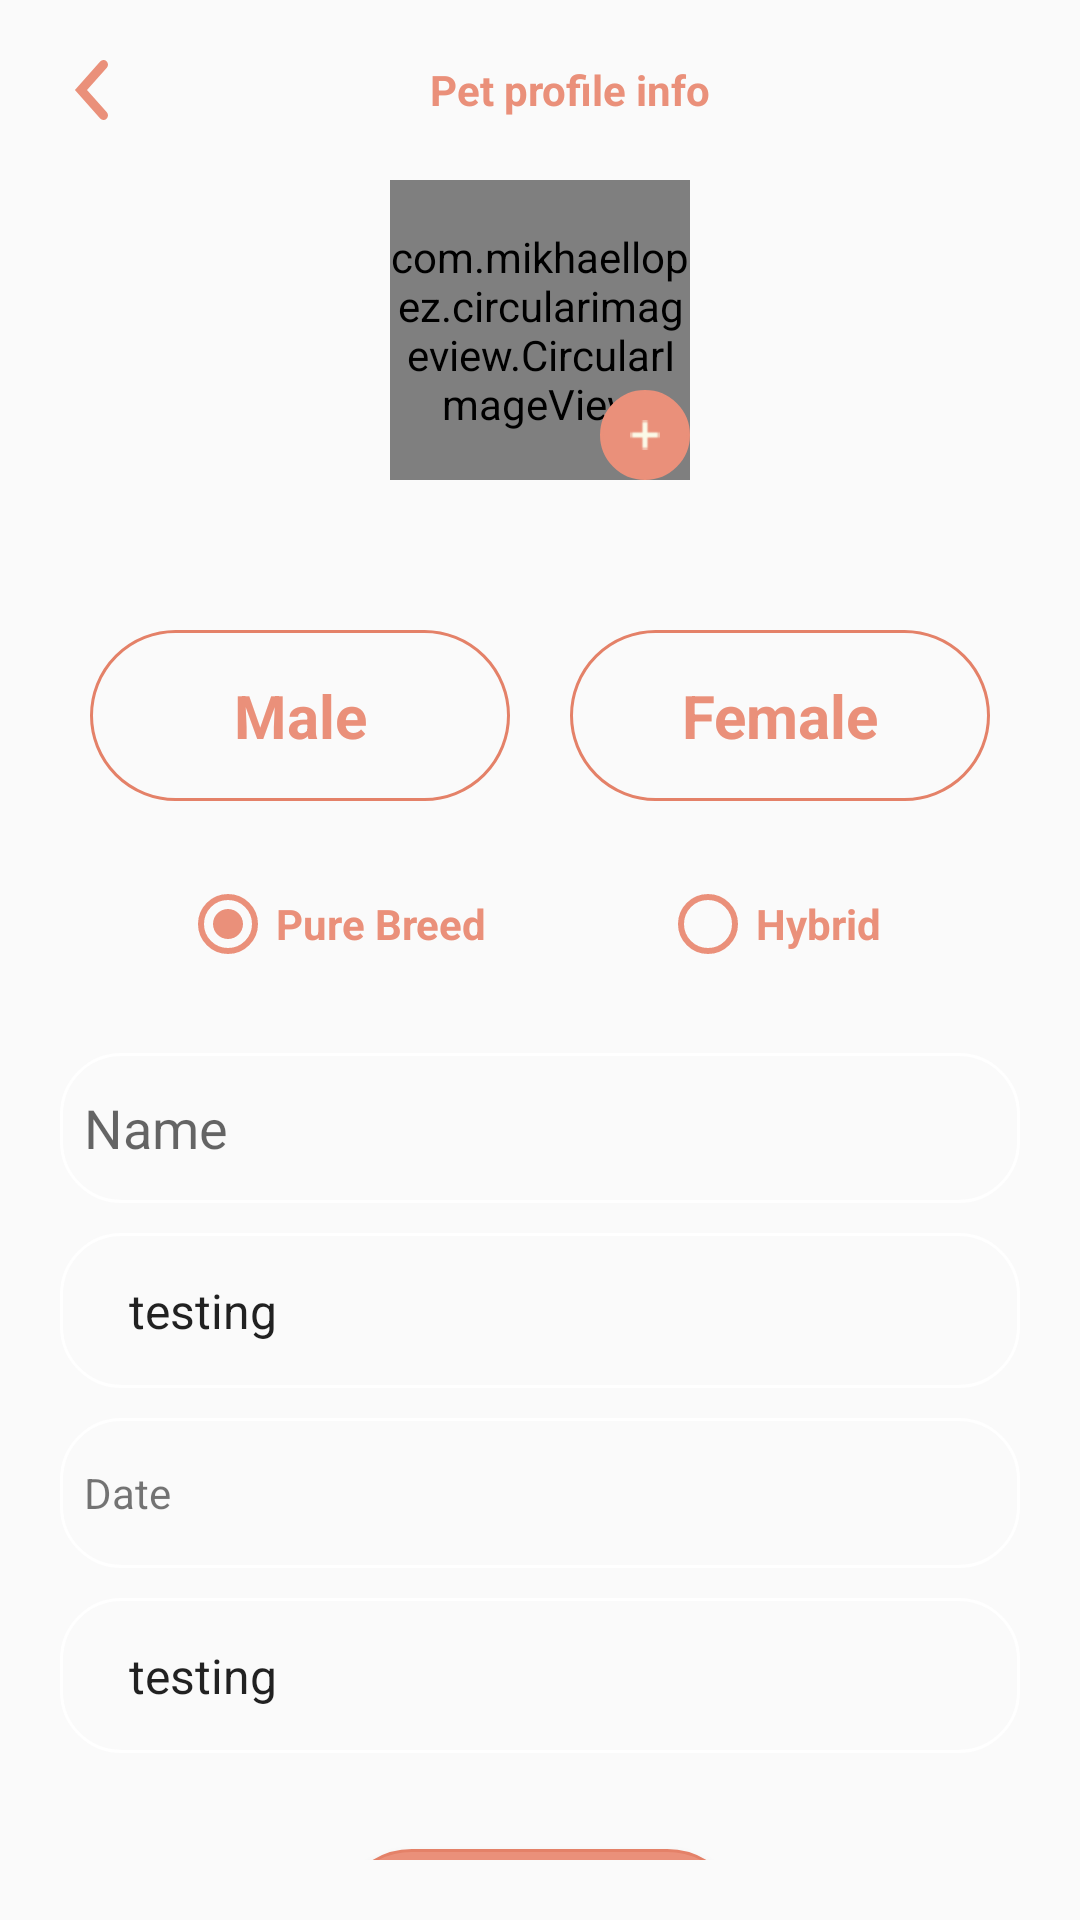

The Android layout XML behind this screen, and the referenced resources:
<!-- AndroidManifest.xml: application theme AppTheme -->
<!-- res/layout/fragment_profile_info.xml -->
<?xml version="1.0" encoding="utf-8"?>
<LinearLayout xmlns:android="http://schemas.android.com/apk/res/android"
    xmlns:tools="http://schemas.android.com/tools"
    android:layout_width="match_parent"
    android:layout_height="match_parent"
    android:orientation="vertical"
    android:padding="@dimen/pagePadding"
    tools:context=".ProfileInfoFragment">

    <LinearLayout
        android:layout_width="match_parent"
        android:layout_height="wrap_content"
        android:orientation="horizontal">

        <ImageView
            android:id="@+id/iv_back"
            android:layout_width="@dimen/pagePadding"
            android:layout_height="@dimen/pagePadding"
            android:src="@drawable/ic_back" />

        <TextView
            android:id="@+id/tv_heading"
            android:layout_width="match_parent"
            android:layout_height="wrap_content"
            android:layout_gravity="center"
            android:gravity="center"
            android:text="@string/pet_profile_info"
            android:textColor="@color/primary"
            android:textStyle="bold" />

    </LinearLayout>

    <RelativeLayout
        android:layout_width="match_parent"
        android:layout_height="wrap_content"
        android:layout_marginTop="@dimen/pagePadding"
        android:gravity="center"
        android:layout_gravity="center">

        <com.mikhaellopez.circularimageview.CircularImageView
            android:id="@+id/iv_profilePic"
            android:layout_width="100dp"
            android:layout_height="100dp"
            android:layout_gravity="center"
            android:src="@drawable/ic_animal_user" />
        <ImageView
            android:id="@+id/addImage"
            android:layout_width="30dp"
            android:layout_height="30dp"
            android:background="@drawable/circle"
            android:layout_marginStart="70dp"
            android:layout_marginTop="70dp"
            android:layout_marginLeft="70dp"
            android:src="@drawable/ic_plus"
            android:padding="10dp"/>

    </RelativeLayout>

    <LinearLayout
        android:layout_width="match_parent"
        android:layout_height="wrap_content"
        android:layout_marginTop="@dimen/adoptPetImgMargin"
        android:weightSum="2">

        <TextView
            android:id="@+id/male"
            android:layout_width="0dp"
            android:layout_height="wrap_content"
            android:layout_weight="1"
            android:background="@drawable/bg_rectangle_with_borders"
            android:text="@string/male"
            android:gravity="center"
            android:padding="15dp"
            android:textColor="@color/primary"
            android:textStyle="bold"
            android:layout_margin="@dimen/bottom_margin_10"
            android:textSize="@dimen/font_20sp"
            />
        <TextView
            android:id="@+id/female"
            android:layout_width="0dp"
            android:layout_height="wrap_content"
            android:layout_weight="1"
            android:background="@drawable/bg_rectangle_with_borders"
            android:text="@string/female"
            android:gravity="center"
            android:padding="15dp"
            android:textColor="@color/primary"
            android:textStyle="bold"
            android:textSize="@dimen/font_20sp"
            android:layout_margin="@dimen/bottom_margin_10"
            />

    </LinearLayout>

    <LinearLayout
        android:id="@+id/radioGroup"
        android:layout_width="match_parent"
        android:layout_height="wrap_content"
        android:layout_below="@+id/pets">

        <RadioGroup
            android:id="@+id/radio_group"
            android:layout_width="match_parent"
            android:layout_height="wrap_content"
            android:layout_gravity="center"
            android:gravity="center"
            android:orientation="horizontal"
            android:layout_marginTop="@dimen/bottom_margin_10">

            <RadioButton
                android:id="@+id/radio1"
                android:layout_width="0dp"
                android:layout_height="wrap_content"
                android:layout_marginStart="@dimen/adoptPetImgMargin"
                android:layout_marginLeft="@dimen/adoptPetImgMargin"
                android:layout_weight="1"
                android:buttonTint="@color/primary"
                android:checked="true"
                android:text="@string/pure_breed"
                android:textColor="@color/primary"
                android:textStyle="bold" />

            <RadioButton
                android:id="@+id/radio2"
                android:layout_width="0dp"
                android:layout_height="wrap_content"
                android:layout_marginStart="@dimen/adoptPetImgMargin"
                android:layout_marginLeft="@dimen/adoptPetImgMargin"
                android:layout_weight="1"
                android:buttonTint="@color/primary"
                android:text="@string/hybrid"
                android:textColor="@color/primary"
                android:textStyle="bold" />
        </RadioGroup>

    </LinearLayout>

    <EditText
        android:id="@+id/etName"
        android:layout_width="match_parent"
        android:layout_height="50dp"
        android:layout_marginTop="@dimen/padding32dp"
        android:background="@drawable/bg_rectangle_edit_text"
        android:hint="@string/label_name"
        android:importantForAutofill="no"
        android:inputType="text"
        android:paddingStart="@dimen/padding_8"
        android:paddingLeft="@dimen/padding_8"
        android:paddingEnd="@dimen/padding_8"
        android:paddingRight="@dimen/padding_8" />

    <Spinner
        android:layout_width="match_parent"
        android:layout_height="wrap_content"
        android:padding="15dp"
        android:background="@drawable/bg_rectangle_edit_text"
        android:layout_marginTop="@dimen/bottom_margin_10"
        android:entries="@array/testing"/>

    <TextView
        android:id="@+id/tv_date"
        android:layout_width="match_parent"
        android:layout_height="50dp"
        android:layout_marginTop="@dimen/bottom_margin_10"
        android:background="@drawable/bg_rectangle_edit_text"
        android:paddingStart="@dimen/padding_8"
        android:paddingLeft="@dimen/padding_8"
        android:paddingEnd="@dimen/padding_8"
        android:paddingRight="@dimen/padding_8"
        android:text="Date"
        android:gravity="center_vertical"
        tools:ignore="TextFields" />

    <Spinner
        android:layout_width="match_parent"
        android:layout_height="wrap_content"
        android:padding="15dp"
        android:background="@drawable/bg_rectangle_edit_text"
        android:layout_marginTop="@dimen/bottom_margin_10"
        android:outlineSpotShadowColor="@color/gray"
        android:entries="@array/testing"/>

    <Button
        android:id="@+id/btnSignUp"
        android:layout_width="wrap_content"
        android:layout_height="50dp"
        android:layout_gravity="center"
        android:layout_marginTop="@dimen/padding32dp"
        android:layout_marginBottom="@dimen/activity_vertical_margin"
        android:background="@drawable/bg_rectangle_filled_primary"
        android:paddingLeft="@dimen/height_50"
        android:paddingRight="@dimen/height_50"
        android:text="@string/next"
        android:textAllCaps="false"
        android:textColor="@color/colorWhite"
        android:textSize="18dp"
        android:textStyle="bold" />

</LinearLayout>
<!-- resources referenced by this layout -->
<resources>
  <string-array name="testing">
          <item>testing</item>
          <item>testing</item>
      </string-array>
  <color name="colorWhite">#FFFFFF</color>
  <color name="gray">#545454</color>
  <color name="primary">#EA907A</color>
  <dimen name="activity_vertical_margin">16dp</dimen>
  <dimen name="adoptPetImgMargin">40dp</dimen>
  <dimen name="bottom_margin_10">10dp</dimen>
  <dimen name="font_20sp">20sp</dimen>
  <dimen name="height_50">50dp</dimen>
  <dimen name="padding32dp">32dp</dimen>
  <dimen name="padding_8">8dp</dimen>
  <dimen name="pagePadding">20dp</dimen>
  <!-- drawable bg_rectangle_edit_text (drawable) -->
  <?xml version="1.0" encoding="utf-8"?>
  <shape xmlns:android="http://schemas.android.com/apk/res/android"
      xmlns:tools="http://schemas.android.com/tools"
      android:shape="rectangle"
      tools:ignore="MissingDefaultResource">
      <solid android:color="@color/transparent" />
      <stroke
          android:width="1dp"
          android:color="@color/colorWhite" />
      <padding
          android:bottom="5dp"
          android:left="5dp"
          android:right="5dp"
          android:top="5dp" />
      <corners
          android:bottomLeftRadius="20dp"
          android:bottomRightRadius="20dp"
          android:topLeftRadius="20dp"
          android:topRightRadius="20dp" />
  </shape>
  <!-- drawable bg_rectangle_with_borders (drawable) -->
  <?xml version="1.0" encoding="utf-8"?>
  <shape xmlns:android="http://schemas.android.com/apk/res/android"
      xmlns:tools="http://schemas.android.com/tools"
      android:shape="rectangle"
      tools:ignore="MissingDefaultResource">
      <solid android:color="@color/transparent" />
      <stroke
          android:width="1dp"
          android:color="@color/colorPrimaryDark" />
      <padding
          android:bottom="5dp"
          android:left="5dp"
          android:right="5dp"
          android:top="5dp" />
      <corners
          android:bottomLeftRadius="200dp"
          android:bottomRightRadius="200dp"
          android:topLeftRadius="200dp"
          android:topRightRadius="200dp" />
  </shape>
  <!-- drawable circle (drawable) -->
  <?xml version="1.0" encoding="utf-8"?>
  <shape
      xmlns:android="http://schemas.android.com/apk/res/android"
      android:shape="oval">
  
      <solid
          android:color="@color/primary"/>
  
      <stroke
          android:color="@color/primary"
          android:width="1dp"/>
  
      <size
          android:width="28dp"
          android:height="28dp"/>
  </shape>
  <!-- drawable ic_back (drawable) -->
  <vector xmlns:android="http://schemas.android.com/apk/res/android"
      android:width="8dp"
      android:height="13dp"
      android:viewportWidth="8"
      android:viewportHeight="13">
    <path
        android:pathData="M7,1L2,6.5L7,12"
        android:strokeWidth="2"
        android:fillColor="#00000000"
        android:strokeColor="#EA907A"
        android:strokeLineCap="round"/>
  </vector>
  <string name="female">Female</string>
  <string name="hybrid">Hybrid</string>
  <string name="label_name">Name</string>
  <string name="male">Male</string>
  <string name="next">next</string>
  <string name="pet_profile_info">Pet profile info</string>
  <string name="pure_breed">Pure Breed</string>
  <style name="AppTheme" parent="Theme.AppCompat.Light.NoActionBar">
          
          <item name="colorPrimary">@color/colorPrimary</item>
          <item name="colorPrimaryDark">@color/colorPrimaryDark</item>
          <item name="colorAccent">@color/colorAccent</item>
          <item name="colorControlActivated">@color/colorPrimaryDark</item>
          <item name="colorControlHighlight">@color/colorPrimaryDark</item>
      </style>
  <color name="transparent">#00000000</color>
  <color name="colorPrimary">#EA907A</color>
  <color name="colorPrimaryDark">#E48168</color>
  <color name="colorAccent">#bd081c</color>
</resources>
